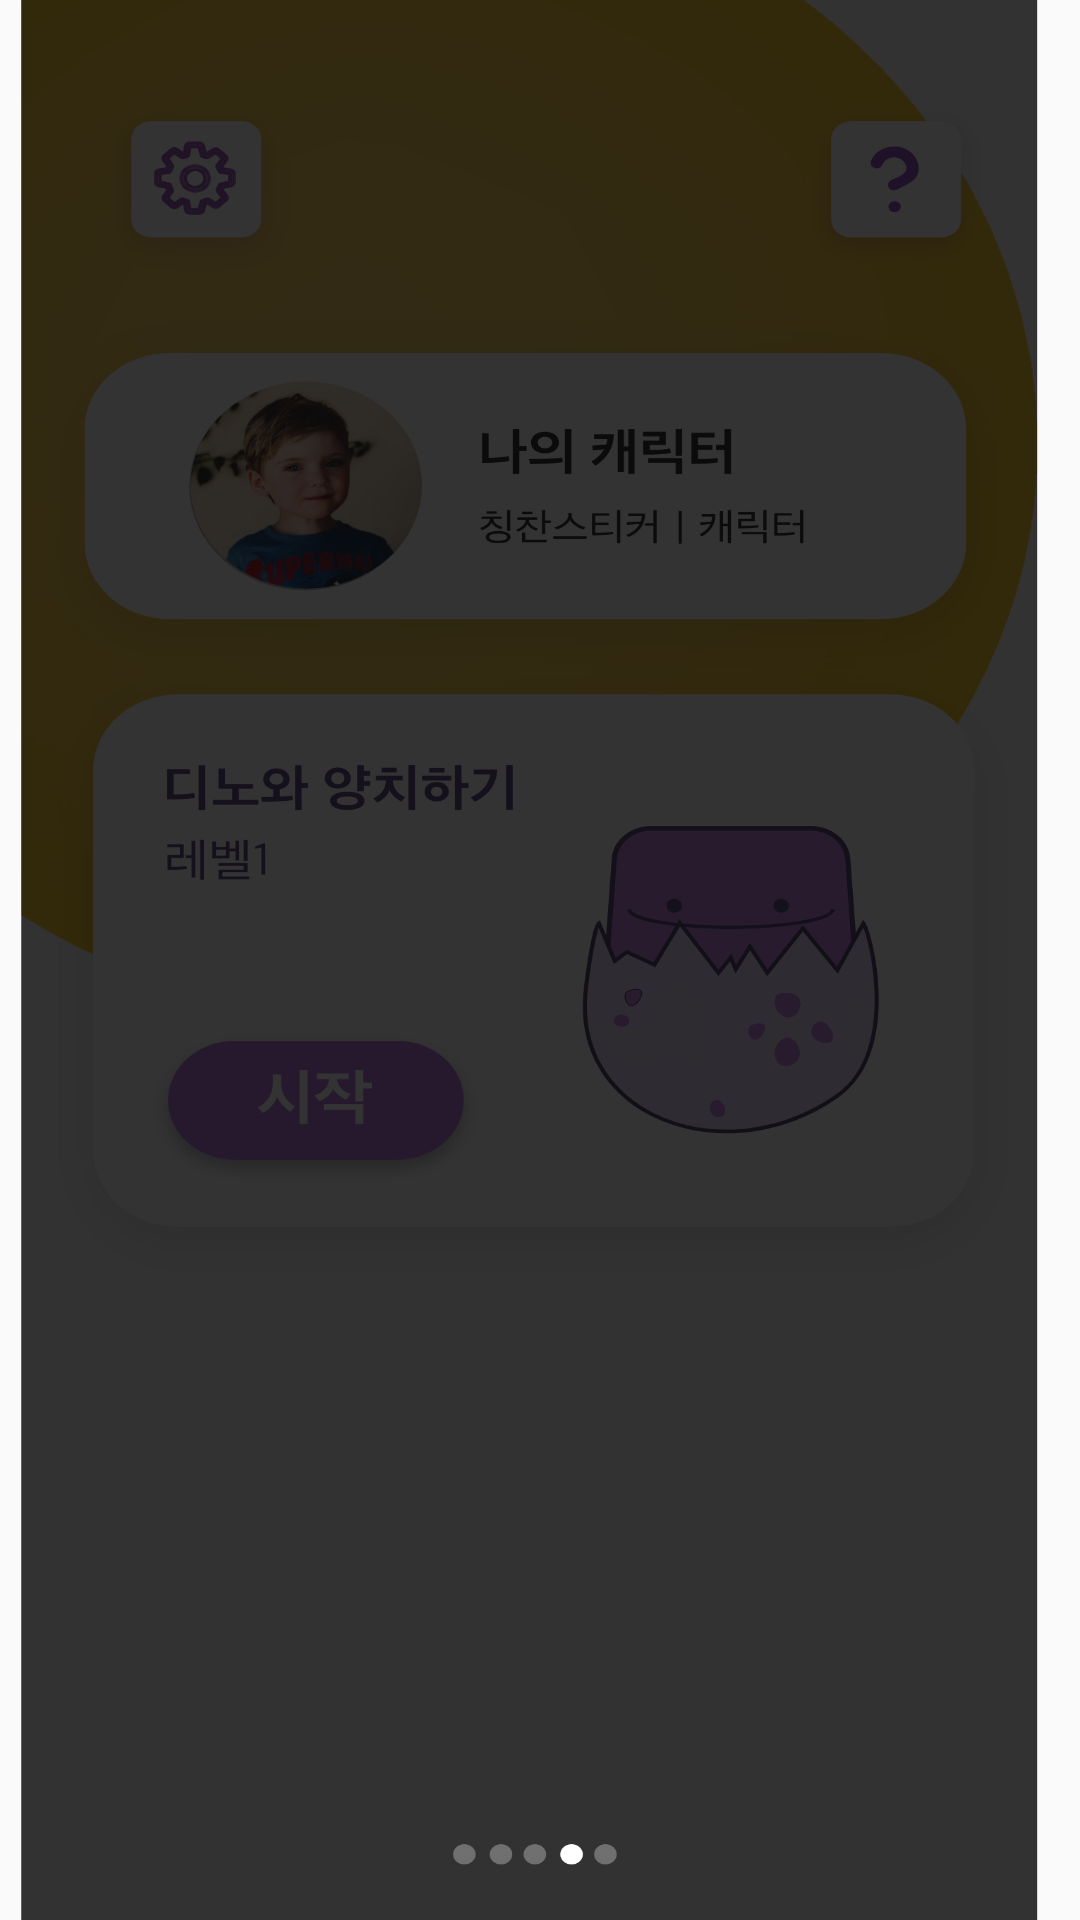

Reconstruct the res/layout file that produces this screen, plus the resources it refers to.
<!-- AndroidManifest.xml: application theme AppTheme.NoActionBar -->
<!-- res/layout/guide_1.xml -->
<?xml version="1.0" encoding="utf-8"?>
<androidx.constraintlayout.widget.ConstraintLayout xmlns:android="http://schemas.android.com/apk/res/android"
    xmlns:app="http://schemas.android.com/apk/res-auto"
    android:id="@+id/guide_1_bg"
    android:layout_width="match_parent"
    android:layout_height="match_parent"
    android:background="@drawable/guide_1"
    >

    <ImageView
        android:id="@+id/guide_profile"
        android:layout_width="312dp"
        android:layout_height="105dp"
        android:layout_marginStart="24dp"
        android:layout_marginTop="120dp"
        android:layout_marginEnd="24dp"
        android:layout_marginBottom="515dp"
        android:scaleType="centerInside"
        android:scaleX="1.6"
        android:scaleY="1.6"
        android:src="@drawable/guide_profile"
        app:layout_constraintBottom_toBottomOf="parent"
        app:layout_constraintEnd_toEndOf="parent"
        app:layout_constraintStart_toStartOf="parent"
        app:layout_constraintTop_toTopOf="parent" />

    <ImageView
        android:id="@+id/imageView2"
        android:layout_width="63dp"
        android:layout_height="80dp"
        android:layout_marginStart="44dp"
        android:layout_marginTop="225dp"
        android:layout_marginEnd="253dp"
        android:layout_marginBottom="435dp"
        android:src="@drawable/guide_turn"
        app:layout_constraintBottom_toBottomOf="parent"
        app:layout_constraintEnd_toEndOf="parent"
        app:layout_constraintStart_toStartOf="parent"
        app:layout_constraintTop_toTopOf="parent" />

    <ImageView
        android:id="@+id/guide_de"
        android:layout_width="110dp"
        android:layout_height="25dp"
        android:layout_marginStart="125dp"
        android:layout_marginTop="289dp"
        android:layout_marginEnd="125dp"
        android:layout_marginBottom="426dp"
        android:src="@drawable/guide_de"
        app:layout_constraintBottom_toBottomOf="parent"
        app:layout_constraintEnd_toEndOf="parent"
        app:layout_constraintStart_toStartOf="parent"
        app:layout_constraintTop_toTopOf="parent" />

    <ImageView
        android:id="@+id/guide_de2"
        android:layout_width="206dp"
        android:layout_height="41dp"
        android:layout_marginStart="77dp"
        android:layout_marginTop="325dp"
        android:layout_marginEnd="77dp"
        android:layout_marginBottom="374dp"
        android:src="@drawable/guide_de2"
        app:layout_constraintBottom_toBottomOf="parent"
        app:layout_constraintEnd_toEndOf="parent"
        app:layout_constraintStart_toStartOf="parent"
        app:layout_constraintTop_toTopOf="parent" />

    <Button
        android:id="@+id/guide_button4"
        android:layout_width="46dp"
        android:layout_height="46dp"
        android:layout_marginStart="287dp"
        android:layout_marginTop="29dp"
        android:layout_marginEnd="27dp"
        android:layout_marginBottom="665dp"
        android:background="@drawable/guide_button"
        app:layout_constraintBottom_toBottomOf="parent"
        app:layout_constraintEnd_toEndOf="parent"
        app:layout_constraintStart_toStartOf="parent"
        app:layout_constraintTop_toTopOf="parent" />

    <ImageView
        android:id="@+id/guide_spot1"
        android:layout_width="45dp"
        android:layout_height="8dp"
        android:layout_marginStart="158dp"
        android:layout_marginTop="710dp"
        android:layout_marginEnd="157dp"
        android:layout_marginBottom="22dp"
        android:src="@drawable/guide_spot"
        app:layout_constraintBottom_toBottomOf="parent"
        app:layout_constraintEnd_toEndOf="parent"
        app:layout_constraintStart_toStartOf="parent"
        app:layout_constraintTop_toTopOf="parent" />


</androidx.constraintlayout.widget.ConstraintLayout>
<!-- resources referenced by this layout -->
<resources>
  <!-- drawable guide_1: png bitmap (drawable-xxxhdpi, 327661 bytes) -->
  <!-- drawable guide_button (drawable) -->
  <vector xmlns:android="http://schemas.android.com/apk/res/android"
      android:width="46dp"
      android:height="46dp"
      android:viewportWidth="46"
      android:viewportHeight="46">
    <path
        android:pathData="M38.74,0h-31.482a7.253,7.253 0,0 0,-7.259 7.248v31.5a7.254,7.254 0,0 0,7.259 7.248h31.482a7.254,7.254 0,0 0,7.259 -7.248v-31.5a7.254,7.254 0,0 0,-7.259 -7.248zM37.251,12.7371a4.289,4.289 0,0 1,-1.343 2.148q-4.312,4.271 -8.593,8.572c-0.146,0.146 -0.286,0.3 -0.484,0.507 0.184,0.156 0.356,0.281 0.5,0.429 2.835,2.826 5.661,5.662 8.506,8.479a4.874,4.874 0,0 1,1.409 2.114v0.758a3.273,3.273 0,0 1,-2.279 2.4h-0.886a5.172,5.172 0,0 1,-2.157 -1.472c-1.415,-1.445 -2.86,-2.862 -4.289,-4.295 -1.532,-1.536 -3.06,-3.076 -4.7,-4.723a4.657,4.657 0,0 1,-0.41 0.566c-2.814,2.819 -5.641,5.626 -8.448,8.452a5.248,5.248 0,0 1,-2.157 1.472h-0.886a3.274,3.274 0,0 1,-2.279 -2.4v-0.758c0.412,-0.643 0.8,-1.3 1.245,-1.924a6.844,6.844 0,0 1,0.8 -0.811l8.342,-8.326c-0.161,-0.17 -0.3,-0.323 -0.448,-0.469q-4.293,-4.289 -8.593,-8.572a4.287,4.287 0,0 1,-1.343 -2.148v-0.632a3.179,3.179 0,0 1,2.279 -2.4h0.886a4.529,4.529 0,0 1,2.075 1.368c1.012,1.043 2.053,2.057 3.08,3.086 1.964,1.967 3.925,3.936 5.963,5.979a6.54,6.54 0,0 1,0.428 -0.531q4.267,-4.269 8.535,-8.535a4.622,4.622 0,0 1,2.075 -1.368h0.886a3.179,3.179 0,0 1,2.279 2.4z"
        android:fillColor="#fff"/>
  </vector>
  <!-- drawable guide_de: png bitmap (drawable, 1830 bytes) -->
  <!-- drawable guide_de2: png bitmap (drawable-xxxhdpi, 20413 bytes) -->
  <!-- drawable guide_turn: png bitmap (drawable, 1518 bytes) -->
  <style name="AppTheme.NoActionBar">
          <item name="windowActionBar">false</item>
          <item name="windowNoTitle">true</item>
      </style>
</resources>
